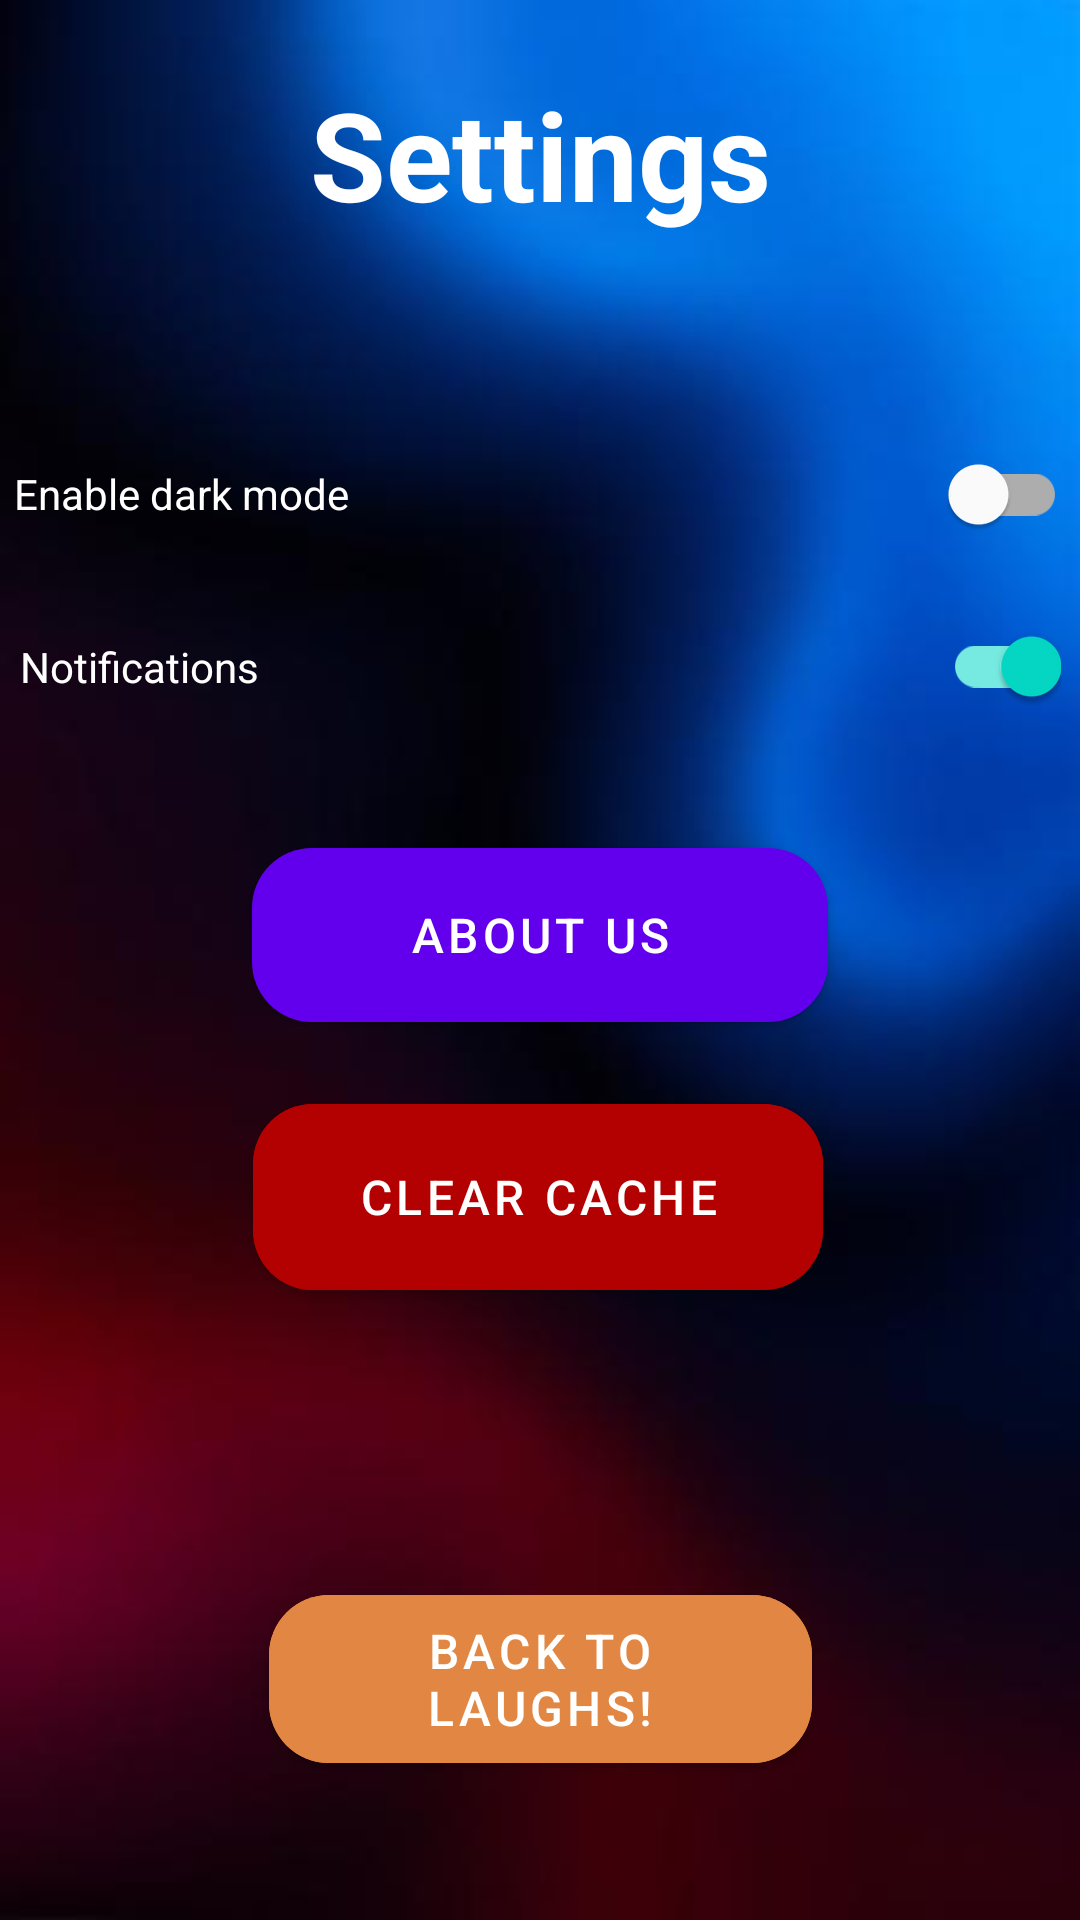

Produce the Android XML layout that renders to this screen, including the resource entries it uses.
<!-- AndroidManifest.xml: application theme Theme.CS4084FinalProject -->
<!-- res/layout/settings_activity.xml -->
<?xml version="1.0" encoding="utf-8"?>
<androidx.constraintlayout.widget.ConstraintLayout xmlns:android="http://schemas.android.com/apk/res/android"
    xmlns:app="http://schemas.android.com/apk/res-auto"
    xmlns:tools="http://schemas.android.com/tools"
    android:id="@+id/main"
    android:layout_width="match_parent"
    android:layout_height="match_parent"
    android:background="@drawable/initial_background"
    tools:context=".SettingsActivity">

    <TextView
        android:id="@+id/textView11"
        android:layout_width="wrap_content"
        android:layout_height="wrap_content"
        android:layout_marginTop="24dp"
        android:gravity="center"
        android:text="@string/settings"
        android:textColor="@color/white"
        android:textSize="41sp"
        android:textStyle="bold"
        app:layout_constraintEnd_toEndOf="parent"
        app:layout_constraintStart_toStartOf="parent"
        app:layout_constraintTop_toTopOf="parent" />

    

    
    <com.google.android.material.switchmaterial.SwitchMaterial
        android:id="@+id/switch2"
        android:layout_width="351dp"
        android:layout_height="52dp"
        android:layout_marginTop="60dp"
        android:onClick="darkMode"
        android:text="@string/switch_darkMode"
        android:textColor="@color/white"
        app:layout_constraintEnd_toEndOf="parent"
        app:layout_constraintHorizontal_bias="0.533"
        app:layout_constraintStart_toStartOf="parent"
        app:layout_constraintTop_toBottomOf="@id/textView11" />

    <com.google.android.material.switchmaterial.SwitchMaterial
        android:id="@+id/switch3"
        android:layout_width="347dp"
        android:layout_height="63dp"
        android:text="@string/notifications_preference"
        android:textColor="@color/white"
        android:checked="true"
        android:onClick="cancelNotification"
        app:layout_constraintEnd_toEndOf="parent"
        app:layout_constraintStart_toStartOf="parent"
        app:layout_constraintTop_toBottomOf="@id/switch2"
        app:layout_constraintVertical_bias="0.148" />

    

    

    <com.google.android.material.button.MaterialButton
        android:id="@+id/button2"
        android:layout_width="190dp"
        android:layout_height="74dp"
        android:layout_marginBottom="204dp"
        android:backgroundTint="@color/red"
        android:onClick="clearCache"
        android:text="@string/clear_cache"
        android:textSize="16sp"
        app:cornerRadius="20dp"
        app:layout_constraintBottom_toBottomOf="parent"
        app:layout_constraintEnd_toEndOf="parent"
        app:layout_constraintHorizontal_bias="0.497"
        app:layout_constraintStart_toStartOf="parent" />

    <com.google.android.material.button.MaterialButton
        android:layout_width="192dp"
        android:layout_height="70dp"
        android:onClick="openAboutPage"
        android:text="@string/about_the_devs"
        android:textSize="16sp"
        app:cornerRadius="20dp"
        app:layout_constraintBottom_toTopOf="@id/button2"
        app:layout_constraintEnd_toEndOf="parent"
        app:layout_constraintStart_toStartOf="parent"
        app:layout_constraintTop_toBottomOf="@id/switch3"
        app:layout_constraintVertical_bias="0.603" />

    
    <com.google.android.material.button.MaterialButton
        android:id="@+id/button3"
        android:layout_width="181dp"
        android:layout_height="68dp"
        android:backgroundTint="@color/orange"
        android:onClick="backToLaughs"
        android:text="@string/back_button"
        android:textSize="16sp"
        app:cornerRadius="20dp"
        app:layout_constraintBottom_toBottomOf="parent"
        app:layout_constraintEnd_toEndOf="parent"
        app:layout_constraintStart_toStartOf="parent"
        app:layout_constraintTop_toBottomOf="@id/button2"
        app:layout_constraintVertical_bias="0.66" />

</androidx.constraintlayout.widget.ConstraintLayout>
<!-- resources referenced by this layout -->
<resources>
  <color name="orange">#E28743</color>
  <color name="red">	 #b30000</color>
  <color name="white">#FFFFFFFF</color>
  <!-- drawable initial_background: jpg bitmap (drawable, 105748 bytes) -->
  <string name="about_the_devs"> About us</string>
  <string name="back_button">Back to Laughs!</string>
  <string name="clear_cache">Clear Cache</string>
  <string name="notifications_preference"> Notifications </string>
  <string name="settings"> Settings </string>
  <string name="switch_darkMode"> Enable dark mode </string>
  <style name="Theme.CS4084FinalProject" parent="Base.Theme.CS4084FinalProject" />
  <style name="Base.Theme.CS4084FinalProject" parent="Theme.MaterialComponents.DayNight.NoActionBar">
          
          
      </style>
</resources>
